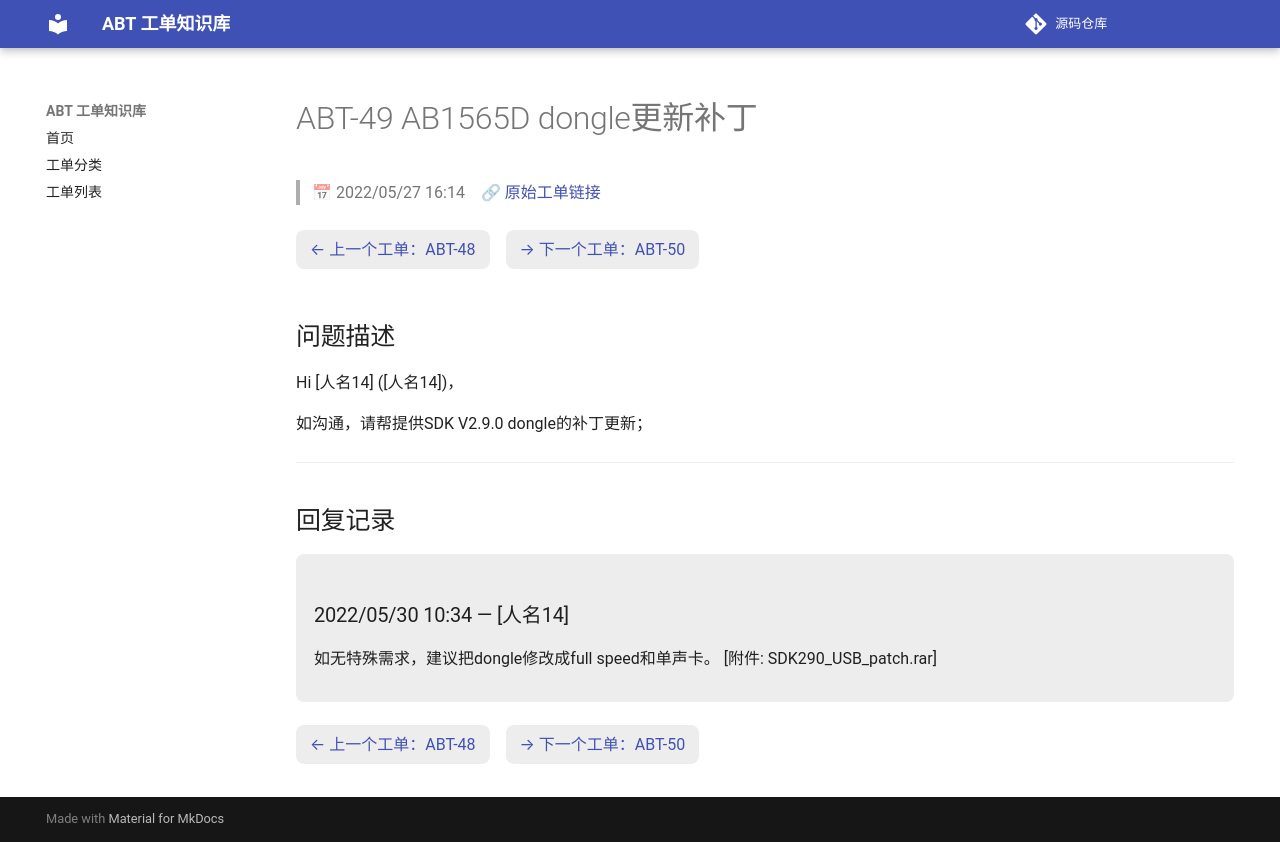

repository: luckycee/airoha-kb · page: tickets/ABT-49/index.html · generator: mkdocs

---
id: ABT-49
title: "AB1565D dongle更新补丁"
date: 2022/05/27 16:14
status: Closed
source: https://eservice.airoha.com.tw/servicedesk/customer/portal/1038/MIUIX1565-49
---

# ABT-49 AB1565D dongle更新补丁

> 📅 2022/05/27 16:14　🔗 [原始工单链接](https://eservice.airoha.com.tw/servicedesk/customer/portal/1038/MIUIX1565-49)

<div class="ticket-nav" markdown="1">

[← 上一个工单：ABT-48](ABT-48.md)　[→ 下一个工单：ABT-50](ABT-50.md)

</div>

## 问题描述

Hi [人名14] ([人名14])，

如沟通，请帮提供SDK V2.9.0 dongle的补丁更新；

---

## 回复记录

<div class="reply odd" markdown="1">

### 2022/05/30 10:34 — [人名14]

如无特殊需求，建议把dongle修改成full speed和单声卡。
[附件: SDK290_USB_patch.rar]

</div>

<div class="ticket-nav" markdown="1">

[← 上一个工单：ABT-48](ABT-48.md)　[→ 下一个工单：ABT-50](ABT-50.md)

</div>
